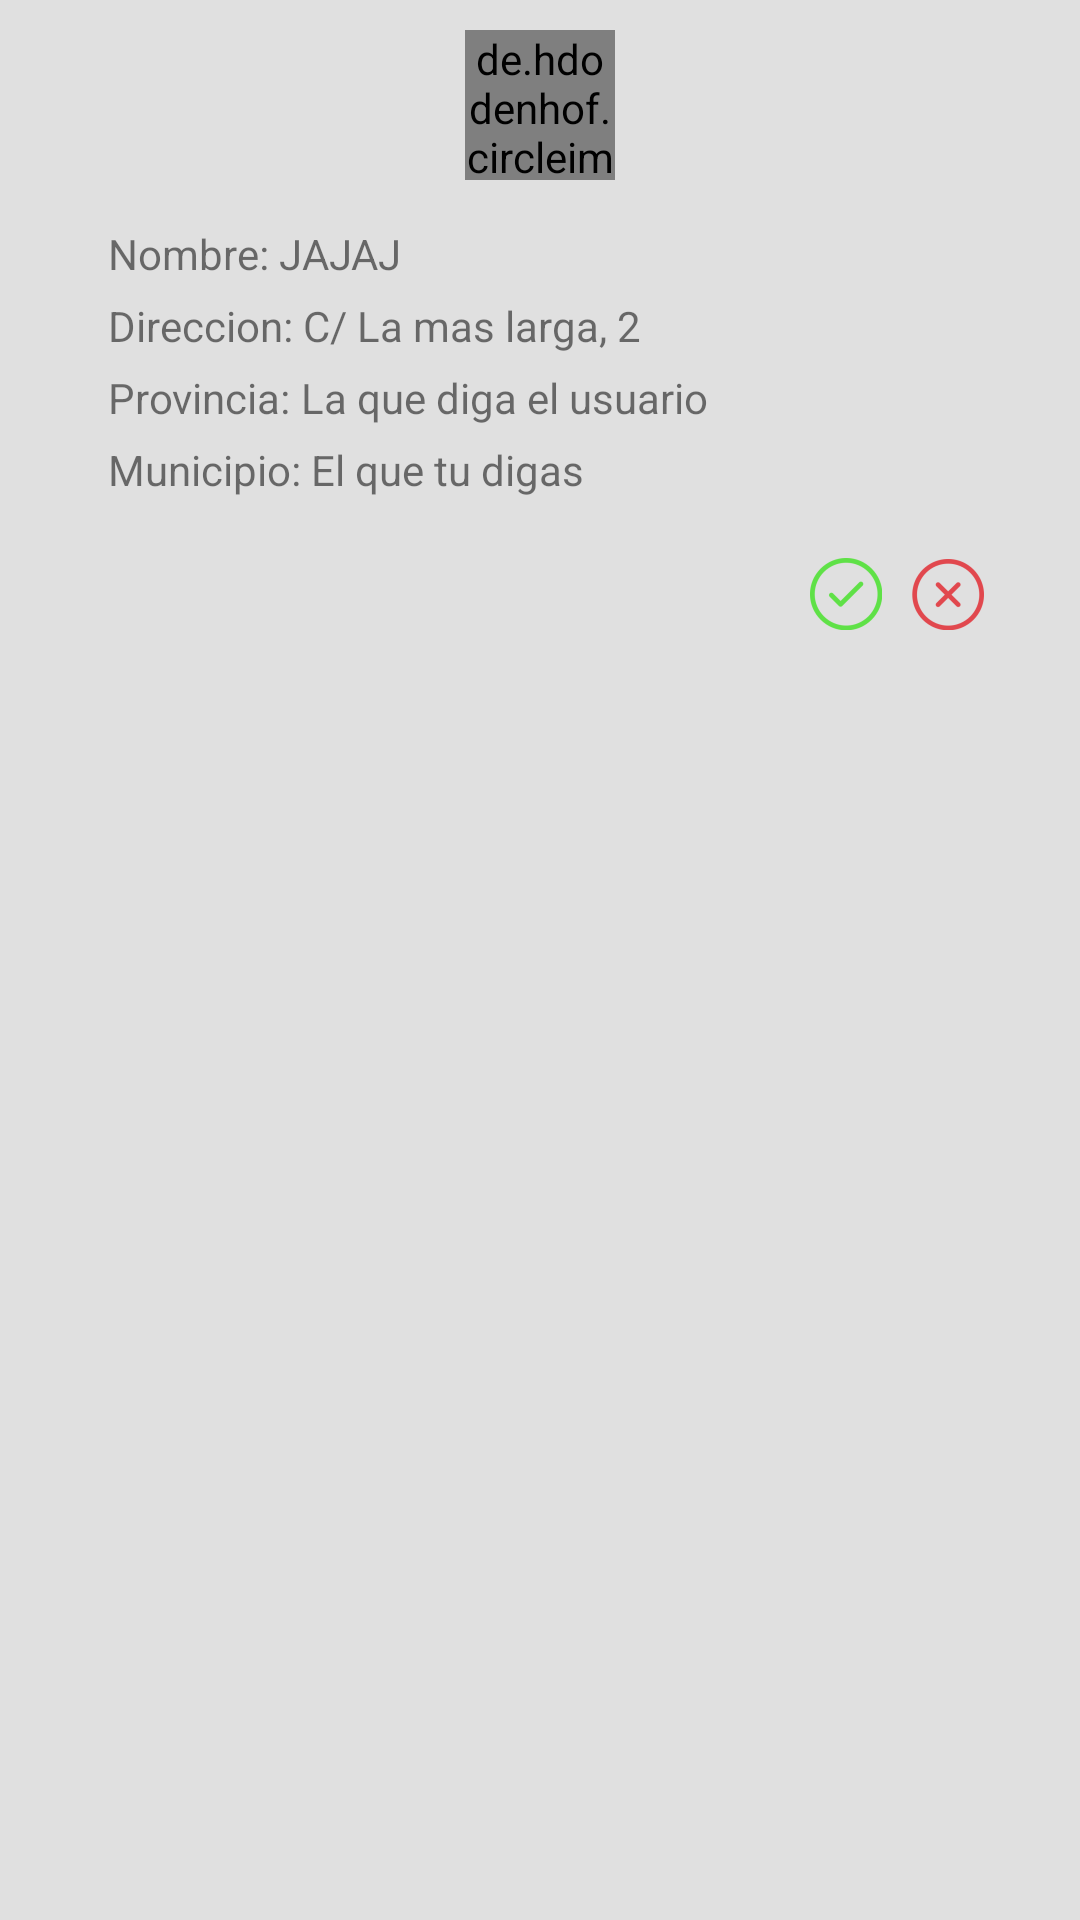

Reconstruct the res/layout file that produces this screen, plus the resources it refers to.
<!-- AndroidManifest.xml: application theme AppTheme -->
<!-- res/layout/escuela_to_accept.xml -->
<?xml version="1.0" encoding="utf-8"?>
<androidx.constraintlayout.widget.ConstraintLayout xmlns:android="http://schemas.android.com/apk/res/android"
    xmlns:app="http://schemas.android.com/apk/res-auto"
    android:layout_width="match_parent"
    android:layout_height="wrap_content"
    android:layout_margin="10dp"
    android:background="@color/gray">

    <de.hdodenhof.circleimageview.CircleImageView
        android:layout_width="50dp"
        android:layout_height="50dp"
        android:layout_marginTop="10dp"
        android:id="@+id/iv_escuela_logo"
        android:src="@mipmap/ic_launcher_round"
        app:layout_constraintTop_toTopOf="parent"
        app:layout_constraintStart_toStartOf="parent"
        app:layout_constraintEnd_toEndOf="parent"/>

    <LinearLayout
        android:layout_width="match_parent"
        android:layout_height="wrap_content"
        android:id="@+id/ll_escuela_nombre"
        android:orientation="horizontal"
        app:layout_constraintTop_toBottomOf="@id/iv_escuela_logo"
        app:layout_constraintStart_toStartOf="parent"
        app:layout_constraintEnd_toEndOf="parent"
        android:layout_marginTop="15dp"
        android:layout_marginStart="36dp"
        android:layout_marginEnd="36dp"
        >

        <TextView
            android:id="@+id/label_nombre_escuela"
            android:layout_width="wrap_content"
            android:layout_height="wrap_content"
            android:text="Nombre: "
            />



        <TextView
            android:id="@+id/tv_nombre_escuela"
            android:layout_width="wrap_content"
            android:layout_height="wrap_content"
            android:text="JAJAJ"
            />
    </LinearLayout>

    <LinearLayout
        android:layout_width="match_parent"
        android:layout_height="wrap_content"
        android:id="@+id/ll_escuela_direccion"
        android:orientation="horizontal"
        app:layout_constraintTop_toBottomOf="@id/ll_escuela_nombre"
        app:layout_constraintStart_toStartOf="parent"
        app:layout_constraintEnd_toEndOf="parent"
        android:layout_marginTop="5dp"
        android:layout_marginStart="36dp"
        android:layout_marginEnd="36dp"
        >

        <TextView
            android:id="@+id/label_direccion_escuela"
            android:layout_width="wrap_content"
            android:layout_height="wrap_content"
            android:text="Direccion: "
            />



        <TextView
            android:id="@+id/tv_direccion_escuela"
            android:layout_width="wrap_content"
            android:layout_height="wrap_content"
            android:text="C/ La mas larga, 2"
            />
    </LinearLayout>

    <LinearLayout
        android:layout_width="match_parent"
        android:layout_height="wrap_content"
        android:id="@+id/ll_escuela_provincia"
        android:orientation="horizontal"
        app:layout_constraintTop_toBottomOf="@id/ll_escuela_direccion"
        app:layout_constraintStart_toStartOf="parent"
        app:layout_constraintEnd_toEndOf="parent"
        android:layout_marginTop="5dp"
        android:layout_marginStart="36dp"
        android:layout_marginEnd="36dp"
        >

        <TextView
            android:id="@+id/label_provincia_escuela"
            android:layout_width="wrap_content"
            android:layout_height="wrap_content"
            android:text="Provincia: "
            />



        <TextView
            android:id="@+id/tv_provincia_escuela"
            android:layout_width="wrap_content"
            android:layout_height="wrap_content"
            android:text="La que diga el usuario"
            />
    </LinearLayout>

    <LinearLayout
        android:layout_width="match_parent"
        android:layout_height="wrap_content"
        android:id="@+id/ll_escuela_municipio"
        android:orientation="horizontal"
        app:layout_constraintTop_toBottomOf="@id/ll_escuela_provincia"
        app:layout_constraintStart_toStartOf="parent"
        app:layout_constraintEnd_toEndOf="parent"
        android:layout_marginTop="5dp"
        android:layout_marginStart="36dp"
        android:layout_marginEnd="36dp"
        >

        <TextView
            android:id="@+id/label_municipio_escuela"
            android:layout_width="wrap_content"
            android:layout_height="wrap_content"
            android:text="Municipio: "
            />



        <TextView
            android:id="@+id/tv_municipio_escuela"
            android:layout_width="wrap_content"
            android:layout_height="wrap_content"
            android:text="El que tu digas"
            />
    </LinearLayout>

    <LinearLayout
        android:layout_width="match_parent"
        android:layout_height="wrap_content"
        android:orientation="horizontal"
        app:layout_constraintTop_toBottomOf="@+id/ll_escuela_municipio"
        android:layout_marginTop="20dp"
        app:layout_constraintStart_toStartOf="parent"
        app:layout_constraintEnd_toEndOf="parent"
        android:layout_marginStart="270dp"
        android:paddingBottom="10dp">

        <ImageView
            android:layout_width="wrap_content"
            android:layout_height="wrap_content"
            android:id="@+id/btn_accept"
            android:src="@drawable/accept"
            android:clickable="true"/>

        <ImageView
            android:layout_width="wrap_content"
            android:layout_height="wrap_content"
            android:id="@+id/btn_reject"
            android:layout_marginStart="10dp"
            android:src="@drawable/reject"
            android:clickable="false"/>
    </LinearLayout>


</androidx.constraintlayout.widget.ConstraintLayout>
<!-- resources referenced by this layout -->
<resources>
  <color name="gray">#E0E0E0</color>
  <!-- drawable accept: png bitmap (drawable-hdpi, 1062 bytes) -->
  <!-- drawable reject: png bitmap (drawable-hdpi, 1237 bytes) -->
  <style name="AppTheme" parent="AppTheme.Base">
          
      </style>
  <style name="AppTheme.Base" parent="Theme.MaterialComponents.Light.NoActionBar">
          <item name="colorPrimary">@color/colorPrimaryDark</item>
          <item name="colorPrimaryDark">@color/colorPrimary</item>
          <item name="colorAccent">@color/colorSecondary</item>
          <item name="colorSecondary">@color/colorSecondary</item>
  
      </style>
  <color name="colorPrimaryDark">#2175F3</color>
  <color name="colorPrimary">#2196F3</color>
  <color name="colorSecondary">#d4e157</color>
</resources>
